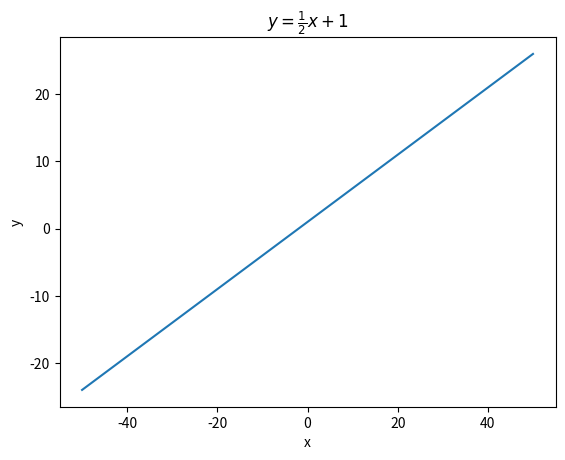

Reproduce this figure in Python. (Note: this script raises an exception after producing the figure.)
# Problem 4: Draw a graph

import numpy as np
import matplotlib.pyplot as plt

x = np.arange(-50, 51, 1)
x = np.reshape(x, (-1, 1))

y = (1 / 2) * x + 1

lst = np.concatenate((x, y), axis = 1)

plt.plot(lst[:,0], lst[:,1])
plt.title(r"$y = \frac{1}{2}x + 1$")
plt.xlabel("x")
plt.ylabel("y")

plt.show()

plt.plot(lst[:,0][:-1], gradient)
plt.title(r"Gradient of $y = \frac{1}{2}x + 1$")
plt.xlabel("x")
plt.ylabel("Gradient")

plt.show()